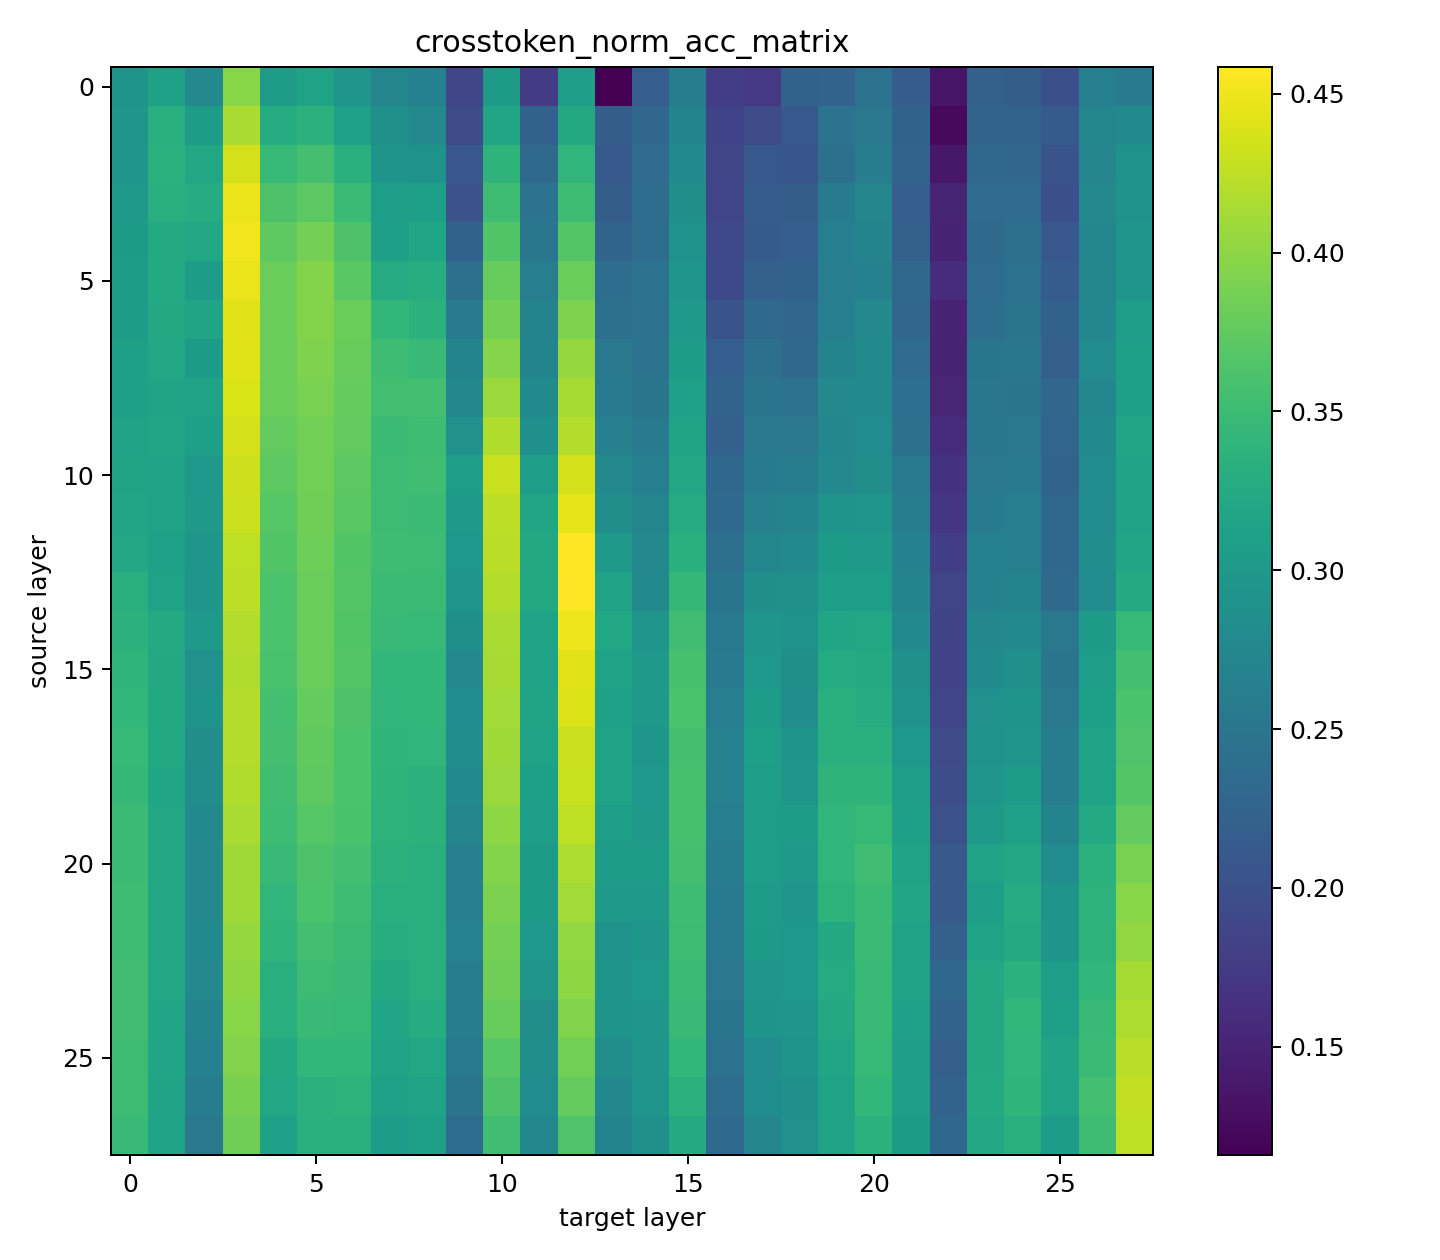

Data behind this chart, as committed beside it:
2.937540781994660843e-01, 3.115133700271447426e-01, 2.776255694528420581e-01, 3.970808873573938858e-01, 3.051859078307946338e-01, 3.142530957857767593e-01, 2.952707106868425746e-01, 2.722928899029890548e-01, 2.667808207372824314e-01, 1.875081535428762547e-01, 3.031637310981750710e-01, 1.773809529840946198e-01, 3.083659494916597965e-01, 1.158349649359782518e-01, 2.175309826930363899e-01, 2.612361385176579232e-01, 1.786855839192867390e-01, 1.727005872875451986e-01, 2.224396598835786110e-01, 2.235485985875129700e-01, 2.452870183934768022e-01, 2.151500318199396078e-01, 1.347195046643415994e-01, 2.213470319906870598e-01
2.947325502832730537e-01, 3.312948460380236160e-01, 3.050065236787001255e-01, 4.155251140395800347e-01, 3.275114146371682633e-01, 3.353555105626583321e-01, 3.113665990531444550e-01, 2.879321582615375630e-01, 2.769895647962888341e-01, 1.941780829181273815e-01, 3.178571427861849319e-01, 2.219504229724407196e-01, 3.225864325960477452e-01, 2.172700590143601118e-01, 2.287508153667052457e-01, 2.696999347458283181e-01, 1.848662743965784616e-01, 1.945042400310436903e-01, 2.101598174621661375e-01, 2.463470329840977968e-01, 2.521526422351598740e-01, 2.226516623049974442e-01, 1.248532292122642162e-01, 2.249347675591707174e-01
2.971461171905199761e-01, 3.350619678695996861e-01, 3.202054773767789020e-01, 4.365133712689081569e-01, 3.449445510903993983e-01, 3.574527057508627426e-01, 3.335453361272812112e-01, 2.926125253240267621e-01, 2.905414216220378876e-01, 2.091161134342352512e-01, 3.386333984633286831e-01, 2.347684286534786335e-01, 3.418297459681828854e-01, 2.116112207372983223e-01, 2.351272027939557974e-01, 2.780984975397586823e-01, 1.870352263251940372e-01, 2.095401164144277684e-01, 2.079093276212612695e-01, 2.424820629258950533e-01, 2.611219835778077480e-01, 2.231898255646228846e-01, 1.385029358168443081e-01, 2.297945200155178669e-01
3.011089362204074638e-01, 3.318656218548615700e-01, 3.285877356926600323e-01, 4.489725992083549722e-01, 3.630626206596692662e-01, 3.719667310516039382e-01, 3.488095228870709552e-01, 3.062459220488866207e-01, 3.088878028094768635e-01, 2.035877351959546333e-01, 3.521200271944204818e-01, 2.464285716414451599e-01, 3.517123269538084407e-01, 2.167645138998826326e-01, 2.377853886534770367e-01, 2.854696663717428695e-01, 1.876386173069476970e-01, 2.157371153434117506e-01, 2.171885184943675995e-01, 2.552348333100477595e-01, 2.710534900426864735e-01, 2.185746901979049028e-01, 1.513698623826106315e-01, 2.362361367791891154e-01
3.030821931858857510e-01, 3.252935404578844447e-01, 3.218362691501776562e-01, 4.510600134730339272e-01, 3.738747586806615009e-01, 3.865786040822664638e-01, 3.622798432906468857e-01, 3.104044345517953385e-01, 3.180365289251009808e-01, 2.220319623748461535e-01, 3.648891046643257252e-01, 2.509621657431125863e-01, 3.671722131470839257e-01, 2.260110879937807793e-01, 2.369373756150404686e-01, 2.915198964377244129e-01, 1.917808224757512336e-01, 2.131115476290385002e-01, 2.177266776561737061e-01, 2.633887788901726479e-01, 2.693574669460455651e-01, 2.208414877454439873e-01, 1.492987614125013407e-01, 2.342954992006222315e-01
3.048434441288312424e-01, 3.258317035933335770e-01, 3.043052804966767666e-01, 4.480756675203641515e-01, 3.807077611486117119e-01, 3.953196351726849800e-01, 3.709882569809754838e-01, 3.266634042064348598e-01, 3.288649673263231987e-01, 2.423352887233098385e-01, 3.794031317035357342e-01, 2.625081551571686878e-01, 3.807729934652646642e-01, 2.382746254404385922e-01, 2.469504221032063074e-01, 2.956947145362694984e-01, 1.932974564532438932e-01, 2.213470322390397316e-01, 2.216894986728827066e-01, 2.625244627396265407e-01, 2.661937355995178112e-01, 2.305609911680221447e-01, 1.598336588591337259e-01, 2.361219830811023823e-01
3.056099156538645278e-01, 3.228799733022848506e-01, 3.153131109972794888e-01, 4.434605374932288901e-01, 3.805936043461163876e-01, 3.949608604113261090e-01, 3.810176096856593975e-01, 3.426451399922371133e-01, 3.357958254714806801e-01, 2.561317684749762069e-01, 3.874429235855738063e-01, 2.683789956072966110e-01, 3.916829764842987283e-01, 2.417645136515299553e-01, 2.448140910516182489e-01, 2.991519898176193126e-01, 2.052674487233162037e-01, 2.337247235079606411e-01, 2.294520532091458564e-01, 2.622309193015098794e-01, 2.769732544819513698e-01, 2.292074362436930246e-01, 1.488910648971795980e-01, 2.381604701280593817e-01
3.101272024214267731e-01, 3.206131761272748570e-01, 3.025766464571157943e-01, 4.411448150873183982e-01, 3.802185247341791641e-01, 3.919602051377296670e-01, 3.791585142413775311e-01, 3.514187879860400932e-01, 3.471950401862462510e-01, 2.700587091346581814e-01, 3.958088696002960427e-01, 2.709230278929074531e-01, 4.036040450135866542e-01, 2.531311141947905075e-01, 2.458904104928175682e-01, 3.041422046720981820e-01, 2.175309846798579028e-01, 2.428408327202002115e-01, 2.316373117268085424e-01, 2.686725392937659995e-01, 2.803163714706897736e-01, 2.359752133488655090e-01, 1.498369206984837831e-01, 2.495759955296913690e-01
3.099151993791262050e-01, 3.159980398913224686e-01, 3.134050863484541538e-01, 4.388943254947662576e-01, 3.814579233527183311e-01, 3.894324824213981628e-01, 3.769895620644092560e-01, 3.547619027396043401e-01, 3.563926915327708111e-01, 2.761578577260176415e-01, 4.069308559099832912e-01, 2.789791258672872920e-01, 4.125244592626889362e-01, 2.546803653240203857e-01, 2.480430523554484068e-01, 3.116438359022140614e-01, 2.243150693674882123e-01, 2.471135027706622966e-01, 2.444390105704466465e-01, 2.770874110360940223e-01, 2.797292888164520375e-01, 2.415035871167977577e-01, 1.528049581994612993e-01, 2.505870846410592212e-01
3.146118722856044991e-01, 3.188193070391813766e-01, 3.093933460613091935e-01, 4.365949104229608912e-01, 3.759947801629702213e-01, 3.856164405743280899e-01, 3.763209372758865578e-01, 3.491356814901033778e-01, 3.525114148855209573e-01, 2.893183290958404319e-01, 4.169438992937405941e-01, 2.883398567636807908e-01, 4.193248540163040383e-01, 2.646118722856044547e-01, 2.555609909196694951e-01, 3.155251150329907994e-01, 2.213959549864133181e-01, 2.517449441055456538e-01, 2.510437061389287350e-01, 2.753261581063270458e-01, 2.815720791618029351e-01, 2.423352887233098385e-01, 1.603228971362113953e-01, 2.497716887543598718e-01
3.156066546837488773e-01, 3.140737131237983926e-01, 2.989889087776342880e-01, 4.316862349708874835e-01, 3.725375071167945640e-01, 3.855349006752172847e-01, 3.718851916491985321e-01, 3.512883233527342441e-01, 3.535714283585548179e-01, 3.064579258362452041e-01, 4.305283760031064499e-01, 3.084964106480280743e-01, 4.365622977415720696e-01, 2.776908010244369396e-01, 2.632583161195119481e-01, 3.211839516957600837e-01, 2.308056091268857191e-01, 2.576320938766002433e-01, 2.611709063251813068e-01, 2.777234184245268578e-01, 2.846379632751147026e-01, 2.537181990842024559e-01, 1.664220483352740476e-01, 2.534572725494702583e-01
3.181017604966958623e-01, 3.139595568180084117e-01, 3.012230920294920455e-01, 4.306588381528854148e-01, 3.682159180442491908e-01, 3.840182649592558395e-01, 3.707762556771437290e-01, 3.506196963290373336e-01, 3.495270724097887527e-01, 3.011904741326967838e-01, 4.245759939153989082e-01, 3.186562304695447212e-01, 4.454337899883588081e-01, 2.851761219402154102e-01, 2.713633406907319801e-01, 3.264514029026031605e-01, 2.325994784633318713e-01, 2.653783413271109115e-01, 2.688030002017816056e-01, 2.936725368102391376e-01, 2.944553179045518165e-01, 2.615459889173507579e-01, 1.695368565618991796e-01, 2.585616428405046463e-01
3.216242656111717446e-01, 3.115786040822665082e-01, 2.976842803259690529e-01, 4.257338553667068259e-01, 3.648238735894361873e-01, 3.832354851067066304e-01, 3.654924966394901276e-01, 3.513861708343029022e-01, 3.510763173302014484e-01, 2.979615136981010326e-01, 4.227984373768170490e-01, 3.222602732479572518e-01, 4.583822548389434592e-01, 2.996575338145097134e-01, 2.775277209778626575e-01, 3.338388745983441597e-01, 2.418949772914250618e-01, 2.727495104074478260e-01, 2.787508147458235275e-01, 3.025114151338736401e-01, 2.996901502211888890e-01, 2.658512711524963490e-01, 1.790443581839402387e-01, 2.658512728909651623e-01
3.309034583469231960e-01, 3.145466404656568904e-01, 2.942759292821089390e-01, 4.242498372991879707e-01, 3.617416828870773093e-01, 3.805120674272378101e-01, 3.663731232285499795e-01, 3.487606018781662098e-01, 3.494292271633943070e-01, 2.940150022506713978e-01, 4.186399206519126892e-01, 3.235649034380913003e-01, 4.580887198448181374e-01, 3.131604681412378799e-01, 2.780821903298298370e-01, 3.444879310826460261e-01, 2.488584476212660490e-01, 2.846705824136733787e-01, 2.882420067985852485e-01, 3.084148722390333552e-01, 3.077462499340375413e-01, 2.691780813038349152e-01, 1.868558385719855663e-01, 2.665198949476083046e-01
3.359262876212597004e-01, 3.253424659371376149e-01, 3.014514033993085373e-01, 4.186236113309860229e-01, 3.618395281334718105e-01, 3.815394639968872070e-01, 3.648891044159730535e-01, 3.476679719984531181e-01, 3.455316382149855037e-01, 2.870841498176257001e-01, 4.149706433216730495e-01, 3.140574033061663273e-01, 4.491846029957135555e-01, 3.202707111835479958e-01, 2.947814737757046832e-01, 3.538323526581128586e-01, 2.544194382925828446e-01, 2.943085461854934581e-01, 2.897912589212258694e-01, 3.175962157547473907e-01, 3.195531624058882136e-01, 2.795335926115513070e-01, 1.863992183158794946e-01, 2.755381609002748866e-01
3.396607962747414944e-01, 3.222439631819725148e-01, 2.896118720372518052e-01, 4.179876079161962132e-01, 3.603718201319376369e-01, 3.795172875126203160e-01, 3.665851247807344060e-01, 3.431832996507485634e-01, 3.423189826309681050e-01, 2.771852547923723820e-01, 4.140900209546088950e-01, 3.133235469460487477e-01, 4.423515975475311168e-01, 3.143835611641406791e-01, 3.013372446099917279e-01, 3.588878038028875950e-01, 2.576320921381314855e-01, 2.989562941094239812e-01, 2.860241348544756423e-01, 3.266634049514929306e-01, 3.257990884284178157e-01, 2.877853907644748466e-01, 1.856979778657356916e-01, 2.786203548312187195e-01
3.428897606829802158e-01, 3.239073683818181615e-01, 2.934931494295597298e-01, 4.187540794412294987e-01, 3.565231551726659176e-01, 3.775440327823161857e-01, 3.632746214667956219e-01, 3.418297429879506577e-01, 3.421722119053204891e-01, 2.820450084904829735e-01, 4.107469027241071324e-01, 3.163405078152815575e-01, 4.400684932867686139e-01, 3.114644480248292546e-01, 3.008806233604748859e-01, 3.612850621342659219e-01, 2.625733849902947559e-01, 3.044357451299826156e-01, 2.832844095925490246e-01, 3.336594909429549949e-01, 3.280658818781375663e-01, 2.921885189910729541e-01, 1.871656893442074365e-01, 2.885518578191598182e-01
3.448467041055361393e-01, 3.240541418393452777e-01, 2.847031978269418118e-01, 4.184279158711433633e-01, 3.571591633061567683e-01, 3.747879962126414166e-01, 3.617090669771035327e-01, 3.397912584245205148e-01, 3.417645131548245896e-01, 2.841650344431400077e-01, 4.091487268606821548e-01, 3.127527736127376778e-01, 4.306099151571591843e-01, 3.148891059060891506e-01, 2.972439651687939777e-01, 3.570287011563778035e-01, 2.677756026387214661e-01, 3.089856460690498241e-01, 2.928245256344477188e-01, 3.334801048040390015e-01, 3.331539444625377655e-01, 2.981572076678276062e-01, 1.941291588048140171e-01, 2.907208097477754216e-01
3.445205472409725300e-01, 3.185257673263549583e-01, 2.850945820411046605e-01, 4.177266781528790607e-01, 3.536855814357598438e-01, 3.734507503608862633e-01, 3.615296803414821403e-01, 3.382420092821121216e-01, 3.362524459759394513e-01, 2.790769721070925358e-01, 4.063274602095285903e-01, 3.089041091501713021e-01, 4.291095877687136073e-01, 3.150195685525735145e-01, 2.990704509119192500e-01, 3.590019583702087624e-01, 2.681669928133487701e-01, 3.081865626076857323e-01, 2.970971929530302758e-01, 3.385192419091860305e-01, 3.385681658983230591e-01, 3.060176126658916695e-01, 1.971950434148311559e-01, 2.947162412106990592e-01
3.488258312145868789e-01, 3.201891717811425342e-01, 2.781148081024487628e-01, 4.149380326271057129e-01, 3.525929525494575500e-01, 3.683137642840544346e-01, 3.595727289716402764e-01, 3.372961501280466456e-01, 3.362198288242022048e-01, 2.717058052619298336e-01, 4.004076962669690376e-01, 3.074037810166677098e-01, 4.250978449980417628e-01, 3.061969960729281071e-01, 3.010926266511281257e-01, 3.588551866511504040e-01, 2.621819948156674518e-01, 3.081865628560384041e-01, 3.032289621730645535e-01, 3.417971283197402954e-01, 3.450260907411575317e-01, 3.102087405820687649e-01, 2.011578602095444868e-01, 3.001630775630473869e-01
3.497879981994628795e-01, 3.210534863173961639e-01, 2.773320275048414829e-01, 4.097031950950622559e-01, 3.473091974854469188e-01, 3.625896893441676871e-01, 3.557729932169119702e-01, 3.360567497710386653e-01, 3.324853224058946233e-01, 2.648238748311996238e-01, 3.947651669383048789e-01, 3.022667971750100380e-01, 4.160795812805493932e-01, 3.048760612805684334e-01, 3.032126550873120441e-01, 3.574200908342997085e-01, 2.596053481101989746e-01, 3.068166976173719029e-01, 2.993966067830721722e-01, 3.412263532479604122e-01, 3.527723404268423568e-01, 3.142041742801666149e-01, 2.120189172526200649e-01, 3.136660138765970940e-01
3.522667974233627541e-01, 3.210208743810653576e-01, 2.770874078075091229e-01, 4.092628846565882217e-01, 3.419439010322093964e-01, 3.610404451688130623e-01, 3.522341802716255077e-01, 3.325994762281576644e-01, 3.310665366550286648e-01, 2.634866250058015003e-01, 3.913242022196452008e-01, 3.021689479549725665e-01, 4.103392049670219199e-01, 3.004076965153217316e-01, 3.002446211874484905e-01, 3.525929530461629491e-01, 2.564090015987555149e-01, 3.033594220876693615e-01, 2.955479445556799534e-01, 3.373287638028462654e-01, 3.495923024912675481e-01, 3.172700588901837815e-01, 2.115622957547505789e-01, 3.075668625533580780e-01
3.524298749864101521e-01, 3.210208731393019432e-01, 2.797619047264258141e-01, 4.044846718509991779e-01, 3.400195685525735367e-01, 3.566699268917242760e-01, 3.498369206984837665e-01, 3.293378986418247223e-01, 3.318166993558406830e-01, 2.683300703763961681e-01, 3.864481409390767563e-01, 2.979615112145742040e-01, 4.029680346449216466e-01, 2.923515982925891654e-01, 2.968688843150933399e-01, 3.500489224990209203e-01, 2.546477504074573517e-01, 3.021852582693099754e-01, 2.981735152502854591e-01, 3.237932155529658074e-01, 3.487606006364027400e-01, 3.138454000155130874e-01, 2.212002612650394440e-01, 3.145140240589777703e-01
3.533757328987121582e-01, 3.201728612184524536e-01, 2.773320284982522255e-01, 4.010926291346549877e-01, 3.318166981140772687e-01, 3.507175467908382194e-01, 3.479125892122586494e-01, 3.240704486767451153e-01, 3.302511403958002800e-01, 2.600945857663949368e-01, 3.841161114474137550e-01, 2.941617737213770289e-01, 4.001630793015162335e-01, 2.937540739774703868e-01, 2.980104374388853894e-01, 3.498858434458573807e-01, 2.522015658517678394e-01, 2.955805602173010582e-01, 2.981898228327433120e-01, 3.261415503919124492e-01, 3.484181344509124645e-01, 3.148238755762576835e-01, 2.308219167093435997e-01, 3.230267445246378655e-01
3.534572735428810342e-01, 3.177756023903687832e-01, 2.709067193170388577e-01, 3.970482726891835790e-01, 3.299739072720209720e-01, 3.483692094683646934e-01, 3.459393352270126454e-01, 3.191128514707088359e-01, 3.282126555840174098e-01, 2.599315059681733264e-01, 3.784246558944384109e-01, 2.855838244160016637e-01, 3.938845401008924108e-01, 2.936236138145129071e-01, 2.969341161350408931e-01, 3.468525764842828041e-01, 2.488747539619604876e-01, 2.927429872254530552e-01, 2.942106979588667293e-01, 3.231735154986381531e-01, 3.471135025223096027e-01, 3.120841490725675960e-01, 2.252935414512952095e-01, 3.231572061777114868e-01
3.503424637019634247e-01, 3.181832989056905259e-01, 2.664383548001448276e-01, 3.935094575087229596e-01, 3.244781469305356159e-01, 3.423515992859999524e-01, 3.425636013348897224e-01, 3.151174152890841018e-01, 3.216079555451870076e-01, 2.545335936049620273e-01, 3.692596226930618397e-01, 2.850619696080684551e-01, 3.860241353511810192e-01, 2.853228958944479809e-01, 2.942106979588667293e-01, 3.420906722545623557e-01, 2.434931491812070137e-01, 2.809686894218126896e-01, 2.925962152580420250e-01, 3.186888453861077553e-01, 3.452870175242424011e-01, 3.083985651532809014e-01, 2.197977811098098810e-01, 3.225701255102952358e-01
3.508969326814015965e-01, 3.165198927124341366e-01, 2.605185908575852749e-01, 3.881441618005434524e-01, 3.203196344276269536e-01, 3.355185920993487003e-01, 3.368721432983875497e-01, 3.119373776018619648e-01, 3.148075694839159722e-01, 2.473091977337996128e-01, 3.625570764144261937e-01, 2.812622311214605930e-01, 3.778864984711011177e-01, 2.763698610166708813e-01, 2.938845376173654933e-01, 3.362361383934815984e-01, 2.384377039968967327e-01, 2.821102403104305267e-01, 2.882257009545962090e-01, 3.139595568180084117e-01, 3.428897584478060589e-01, 3.078440964221954568e-01, 2.238095236321290260e-01, 3.247553795576095803e-01
3.484181339542071210e-01, 3.149869521458943944e-01, 2.529843449592590332e-01, 3.841813435157140355e-01, 3.124429240822791942e-01, 3.328604064881801605e-01, 3.301696002483368031e-01, 3.053816057741641776e-01, 3.100293524563312308e-01, 2.368069144586722186e-01, 3.534083500504493491e-01, 2.759458558013042073e-01, 3.646281803647676845e-01, 2.698467065890630123e-01, 2.883235484361648671e-01, 3.245759945362806098e-01, 2.328930204113324465e-01, 2.720645792782306893e-01, 2.892367884516716114e-01, 3.125570774078368919e-01, 3.341813432673613193e-01, 3.019080214202404244e-01, 2.310665354132652172e-01, 3.203848647574583652e-01
